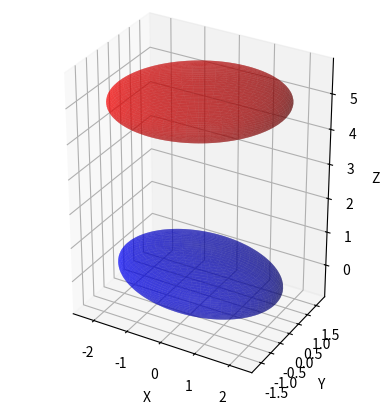

This chart was generated by the following Python code:
import numpy as np
import scipy as sp
import matplotlib.pyplot as plt
from mpl_toolkits.mplot3d import Axes3D

class Ellipsoid:
    """ A class to represent an ellipsoid """

    def __init__(self,
                    c: tuple[float, float, float],
                    lx: float,
                    ly: float,
                    lz: float,
                    U: np.ndarray,
                    npts_theta: int = 100,
                    npts_phi: int = 100,
                ) -> None:
        self._c: np.ndarray = np.array(c)
        self._lx: float = lx
        self._ly: float = ly
        self._lz: float = lz
        self._Sigma: np.ndarray = np.diag([(1/self._lx)**2, (1/self._ly)**2, (1/self._lz)**2])
        self._U: np.ndarray = np.array(U)
        self._original_U: np.ndarray = np.array(U)

        # Precompute the mesh for a unit sphere
        # -------------------------------------
        self._npts_theta: int = npts_theta
        self._npts_phi: int = npts_phi
        u = np.linspace(0, 2 * np.pi, self._npts_theta)
        v = np.linspace(0, np.pi, self._npts_phi)
        self._x_mesh = np.outer(np.cos(u), np.sin(v))
        self._y_mesh = np.outer(np.sin(u), np.sin(v))
        self._z_mesh = np.outer(np.ones(np.size(u)), np.cos(v))





    # ==========================================================================
    @property
    def c(self) -> np.ndarray:
        return self._c

    @c.setter
    def c(self, c: list[float]) -> None:
        self._c = np.array(c)
    # ==========================================================================





    # ==========================================================================
    @property
    def lx(self) -> float:
        return self._lx

    @lx.setter
    def lx(self, lx: float) -> None:
        self._lx = lx
    # ==========================================================================

    # ==========================================================================
    @property
    def ly(self) -> float:
        return self._ly

    @ly.setter
    def ly(self, ly: float) -> None:
        self._ly = ly
    # ==========================================================================

    # ==========================================================================
    @property
    def lz(self) -> float:
        return self._lz

    @lz.setter
    def lz(self, lz: float) -> None:
        self._lz = lz
    # ==========================================================================





    # ==========================================================================
    @property
    def Sigma(self) -> np.ndarray:
        return self._Sigma
    # ==========================================================================





    # ==========================================================================
    @property
    def U(self) -> np.ndarray:
        return self._U

    @U.setter
    def U(self, U: list[float]) -> None:
        self._U = np.array(U)
    # ==========================================================================





    # ==========================================================================
    @property
    def npts_theta(self) -> int:
        return self._npts_theta

    @npts_theta.setter
    def npts_theta(self, npts_theta: int) -> None:
        self._npts_theta = npts_theta
    # ==========================================================================

    # ==========================================================================
    @property
    def npts_phi(self) -> int:
        return self._npts_phi

    @npts_phi.setter
    def npts_phi(self, npts_phi: int) -> None:
        self._npts_phi = npts_phi
    # ==========================================================================





    # ==========================================================================
    def is_inside(self, x: list[float]) -> bool:
        x = np.array(x)
        diff = x - self.c
        result = diff.T @ self.U @ self.Sigma @ self.U.T @ diff
        return result <= 1
    # ==========================================================================

    # ==========================================================================
    def is_on(self, x: list[float]) -> bool:
        x = np.array(x)
        diff = x - self.c
        result = diff.T @ self.U @ self.Sigma @ self.U.T @ diff
        return result == 1
    # ==========================================================================





    # ==========================================================================
    def rotate(self, theta, phi) -> None:
        self._U = self._original_U.copy()
        # Create a rotation matrix from the angles
        r = sp.spatial.transform.Rotation.from_euler('ZXY', [-theta, 0.0, phi])
        # Apply the rotation matrix to U
        self._U = r.apply(self._U)
    # ==========================================================================





    # ==========================================================================
    def get_mesh(self) -> tuple[np.ndarray, np.ndarray, np.ndarray]:
        x = self._c[0] + self._lx * self._x_mesh
        y = self._c[1] + self._ly * self._y_mesh
        z = self._c[2] + self._lz * self._z_mesh
        return x, y, z
    # ==========================================================================

    # ==========================================================================
    def get_rotated_mesh(self) -> tuple[np.ndarray, np.ndarray, np.ndarray]:
        # Get the original mesh
        x, y, z = self.get_mesh()

        # Reshape the mesh arrays into 2D arrays
        x_flat = np.ravel(x) - self.c[0]
        y_flat = np.ravel(y) - self.c[1]
        z_flat = np.ravel(z) - self.c[2]
        mesh_flat = np.array([x_flat, y_flat, z_flat])

        # Apply the rotation to each point in the mesh
        rotated_mesh_flat = np.dot(self._U, mesh_flat)

        # Reshape the rotated mesh arrays back to the original shape
        x_rot = rotated_mesh_flat[0].reshape(x.shape) + self.c[0]
        y_rot = rotated_mesh_flat[1].reshape(y.shape) + self.c[1]
        z_rot = rotated_mesh_flat[2].reshape(z.shape) + self.c[2]

        return x_rot, y_rot, z_rot
    # ==========================================================================





if __name__ == "__main__":
    c = [0.0, 0.0, 0.0]
    lx = 2.3
    ly = 1.5
    lz = .84
    U = np.eye(3)
    ellipsoid = Ellipsoid(c = c, lx = lx, ly = ly, lz = lz, U = U)
    xmesh, ymesh, zmesh = ellipsoid.get_mesh()
    ellipsoid.rotate(np.pi / 6.0, 0.0)
    ellipsoid.c = [0.0, 0.0, 5.0]
    xmesh_rot, ymesh_rot, zmesh_rot = ellipsoid.get_rotated_mesh()

    fig = plt.figure()
    ax = fig.add_subplot(111, projection = '3d')
    ax.plot_surface(xmesh, ymesh, zmesh, color = 'b', alpha = 0.5)
    ax.plot_surface(xmesh_rot, ymesh_rot, zmesh_rot, color = 'r', alpha = 0.5)
    ax.set_xlabel("X")
    ax.set_ylabel("Y")
    ax.set_zlabel("Z")
    ax.set_aspect('equal')
    plt.show()